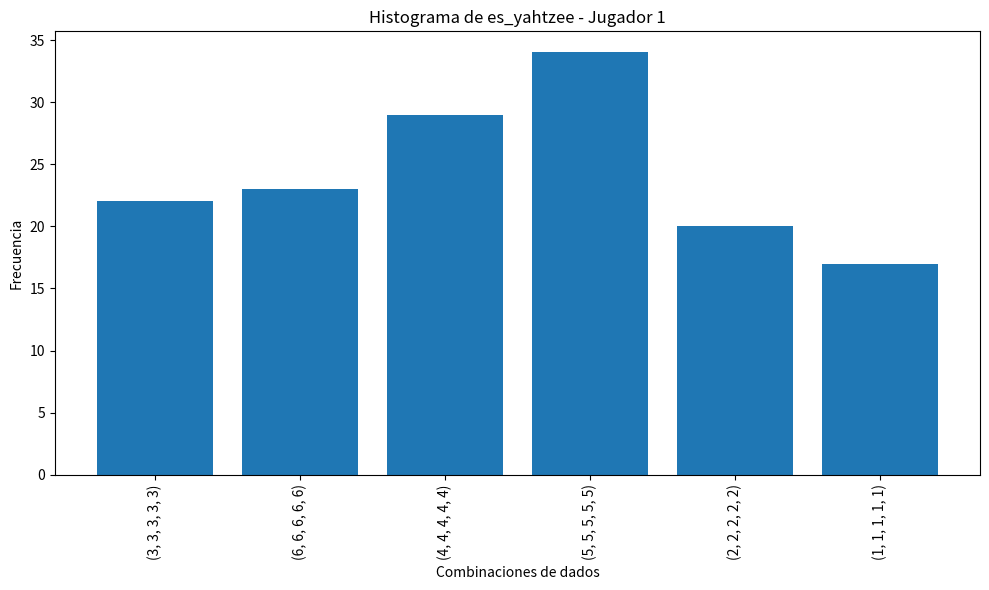
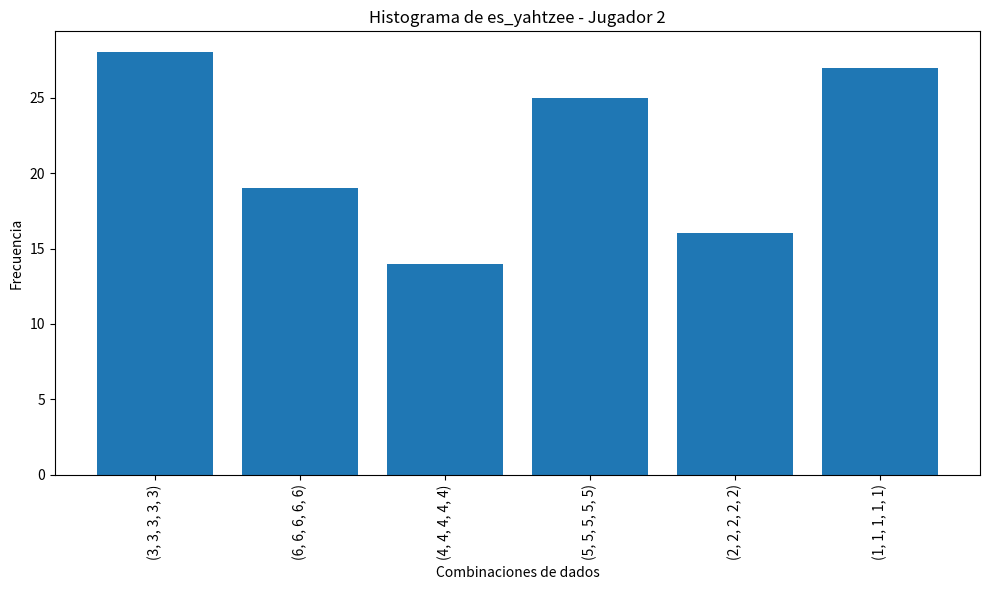
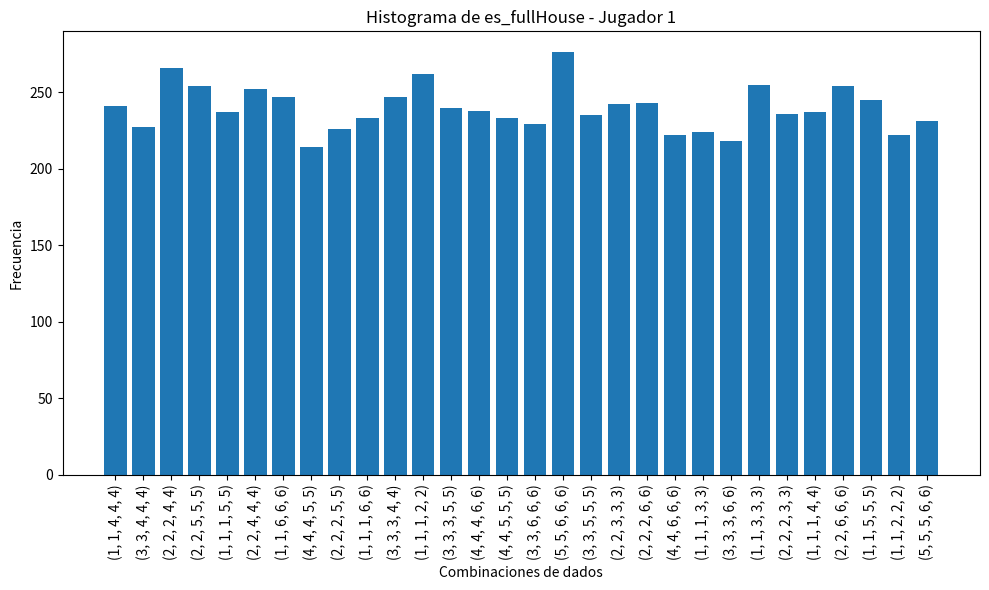
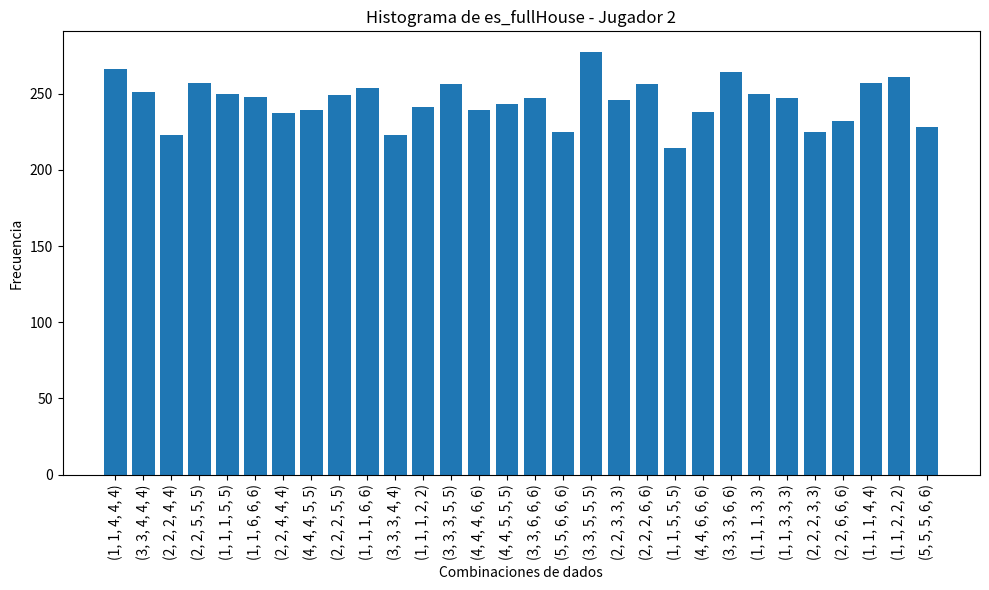
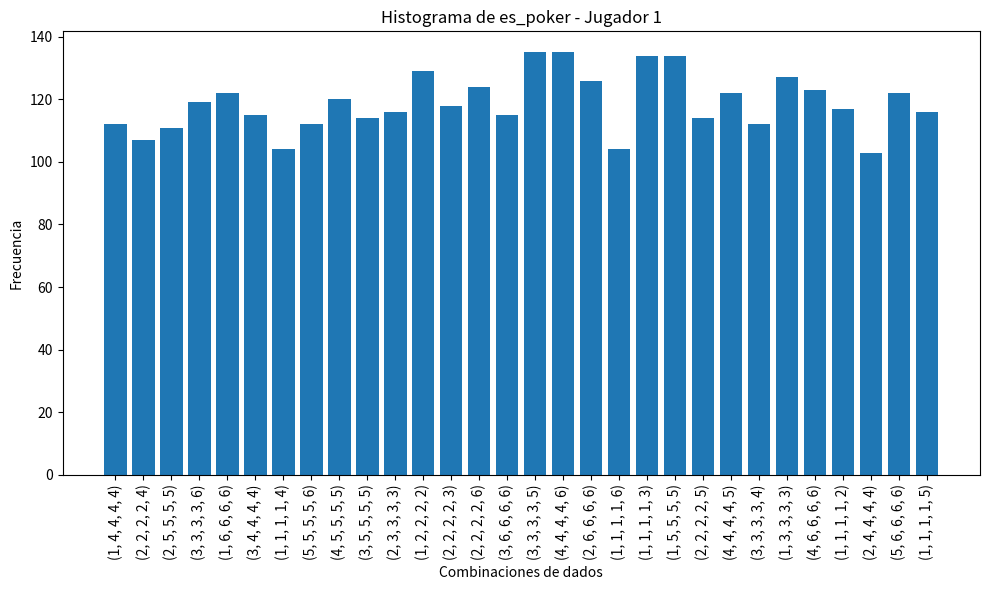
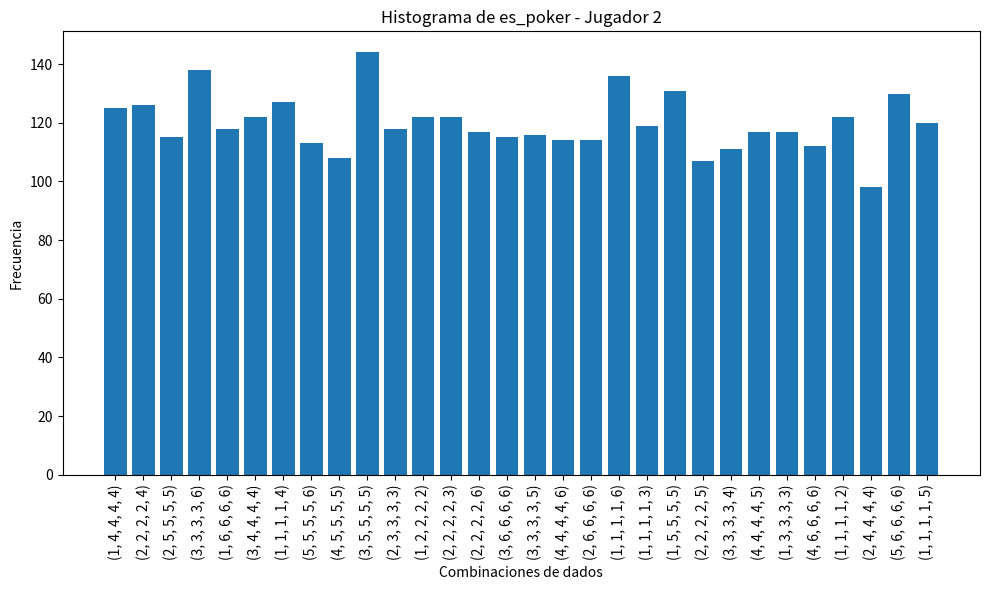
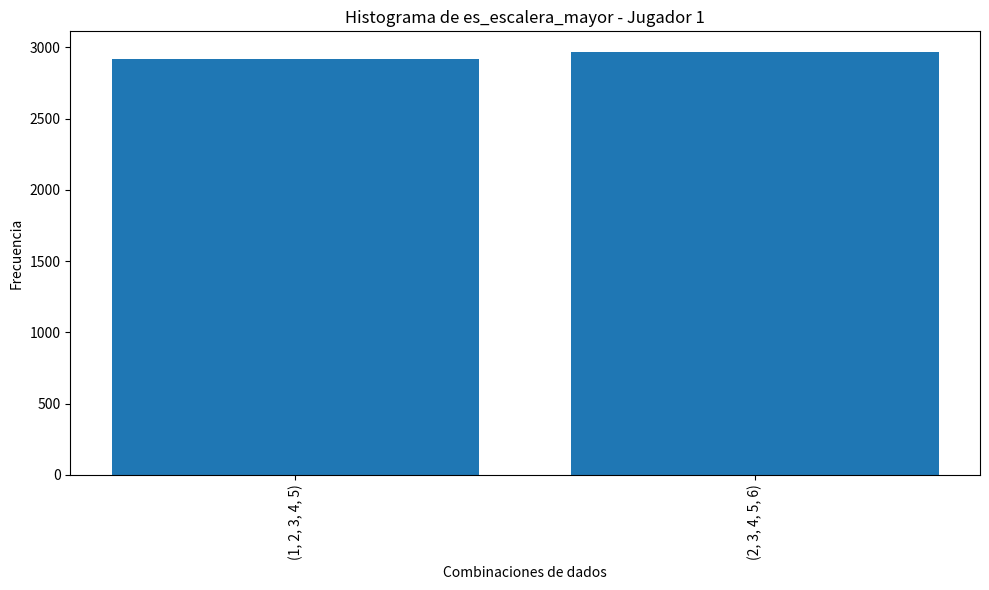
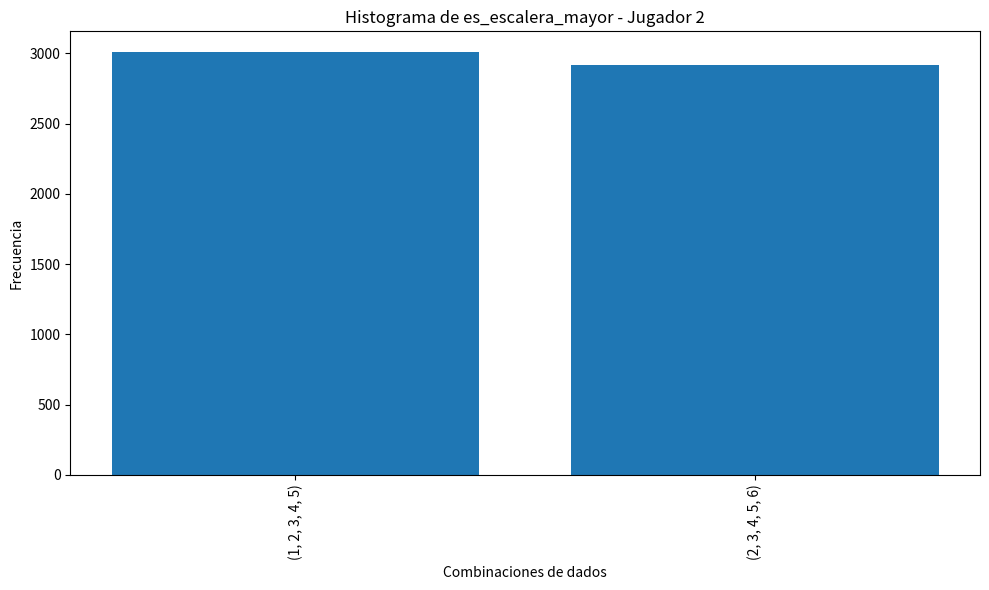
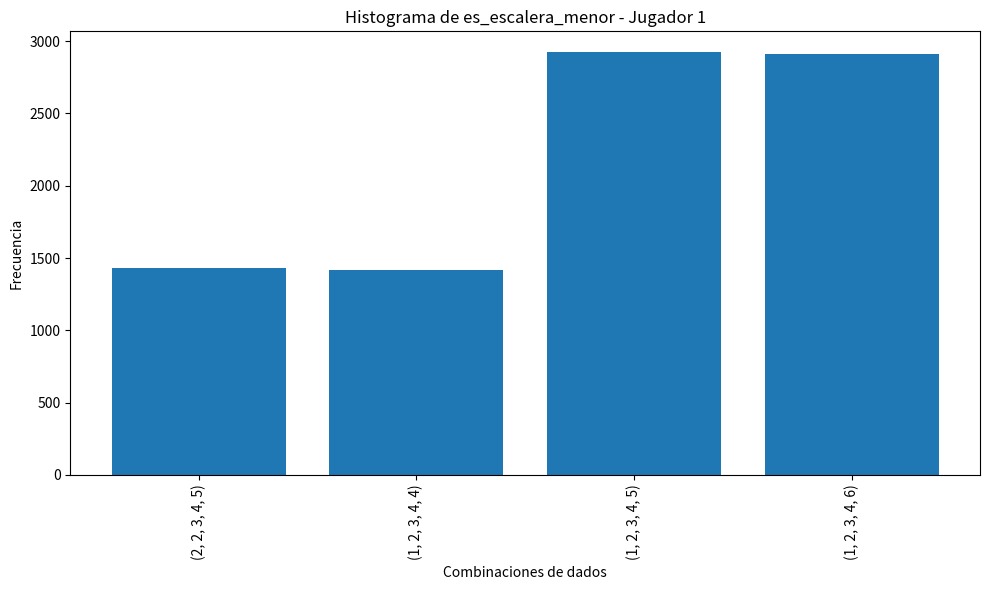
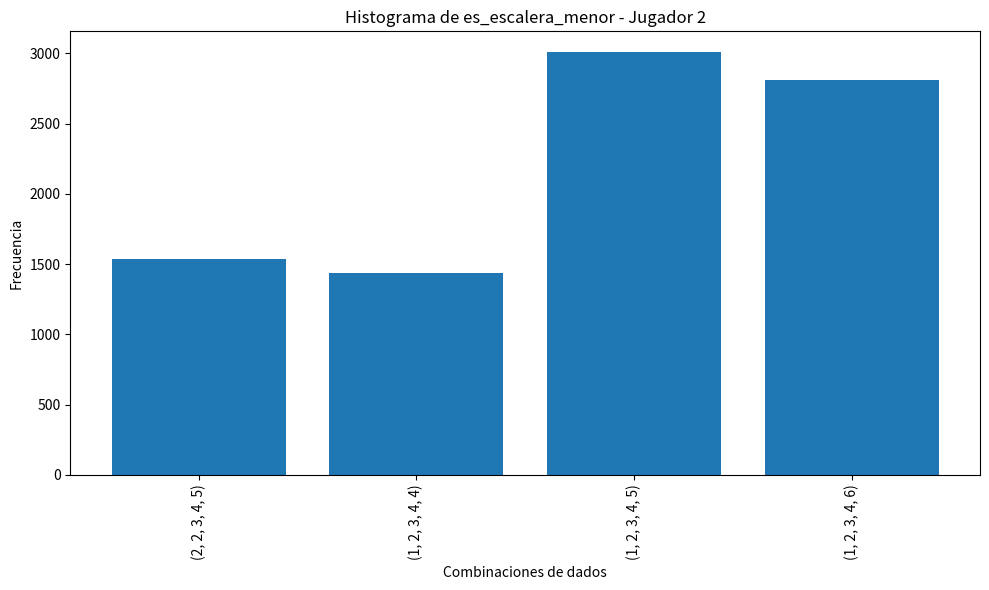

Reproduce these figures in Python, in order.
import random
import matplotlib.pyplot as plt

# Función para lanzar dados y obtener valores aleatorios entre 1 y 6 para num_dados dados.
def lanzar_dados(num_dados=5):
    return [random.randint(1, 6) for _ in range(num_dados)]

# Funciones para verificar combinaciones específicas en los dados obtenidos.

# Función para verificar si todos los dados son iguales (Yahtzee).
def es_yahtzee(dados):
    return len(set(dados)) == 1

# Función para verificar si se obtiene un Full House (un trio y un par).
def es_fullHouse(dados):
    conteo = {valor: dados.count(valor) for valor in set(dados)}
    valores_conteo = list(conteo.values())
    return sorted(valores_conteo) == [2, 3]

# Función para verificar si se obtiene un Poker (cuatro dados iguales).
def es_poker(dados):
    conteo = {valor: dados.count(valor) for valor in set(dados)}
    valores_conteo = list(conteo.values())
    return 4 in valores_conteo

# Función para verificar si se obtiene una Escalera Mayor (cinco dados consecutivos).
def es_escalera_mayor(dados):
    return sorted(dados) in [list(range(1, 6)), list(range(2, 7))]

# Función para verificar si se obtiene una Escalera Menor (cuatro dados consecutivos).
def es_escalera_menor(dados):
    sorted_dados = sorted(dados)
    return sorted_dados in [list(range(1, 5)) + [sorted_dados[-1]], [sorted_dados[0]] + list(range(2, 6))]

# Función para simular el turno de un jugador, deteniéndose si se logra una combinación deseada en los primeros dos lanzamientos.
def turno_jugador(objetivos):
    dados = lanzar_dados()
    num_lanzamientos = 1

    while num_lanzamientos < 3:
        nuevos_dados = lanzar_dados(5)
        dados = nuevos_dados
        
        for objetivo in objetivos:
            if objetivo(dados):
                return dados
        
        num_lanzamientos += 1

    return dados

# Función para simular una partida completa entre dos jugadores.
def simular_partida(num_simulaciones, objetivos):
    resultados_jugador1 = []
    resultados_jugador2 = []

    exitos_jugador1 = {objetivo.__name__: 0 for objetivo in objetivos}
    exitos_jugador2 = {objetivo.__name__: 0 for objetivo in objetivos}

    for _ in range(num_simulaciones):
        dados_j1 = turno_jugador(objetivos)
        dados_j2 = turno_jugador(objetivos)

        resultados_jugador1.append(dados_j1)
        resultados_jugador2.append(dados_j2)

        for objetivo in objetivos:
            if objetivo(dados_j1):
                exitos_jugador1[objetivo.__name__] += 1
            if objetivo(dados_j2):
                exitos_jugador2[objetivo.__name__] += 1

    return (exitos_jugador1, resultados_jugador1), (exitos_jugador2, resultados_jugador2)

# Función para generar histogramas que visualizan la frecuencia de cada combinación obtenida por los jugadores.
def generar_histograma(resultados, titulo):
    conteos = [tuple(sorted(dados)) for dados in resultados]
    frecuencia = {k: conteos.count(k) for k in set(conteos)}
    
    keys = list(map(str, frecuencia.keys()))
    values = list(frecuencia.values())

    plt.figure(figsize=(10, 6))
    plt.bar(keys, values)
    plt.xlabel('Combinaciones de dados')
    plt.ylabel('Frecuencia')
    plt.title(titulo)
    plt.xticks(rotation=90)
    plt.tight_layout()
    plt.show()

# Función principal que ejecuta la simulación y muestra los resultados.
def main():
    num_simulaciones = 100000

    # Definir los objetivos a buscar en cada turno
    objetivos = [es_yahtzee, es_fullHouse, es_poker, es_escalera_mayor, es_escalera_menor]

    # Simulación de la partida
    (exitos_j1, resultados_j1), (exitos_j2, resultados_j2) = simular_partida(num_simulaciones, objetivos)

    # Imprimir resultados y generar histogramas
    for objetivo in objetivos:
        nombre_objetivo = objetivo.__name__
        total_exitos_j1 = exitos_j1[nombre_objetivo]
        total_exitos_j2 = exitos_j2[nombre_objetivo]
        
        # Resultados jugador 1
        print(f"Total {nombre_objetivo} Jugador 1: {total_exitos_j1}")
        print(f"Probabilidad de {nombre_objetivo} Jugador 1: {total_exitos_j1 / num_simulaciones:.6f}")
        generar_histograma([resultados for resultados in resultados_j1 if objetivo(resultados)], f"Histograma de {nombre_objetivo} - Jugador 1")

        # Resultados jugador 2
        print(f"Total {nombre_objetivo} Jugador 2: {total_exitos_j2}")
        print(f"Probabilidad de {nombre_objetivo} Jugador 2: {total_exitos_j2 / num_simulaciones:.6f}")
        generar_histograma([resultados for resultados in resultados_j2 if objetivo(resultados)], f"Histograma de {nombre_objetivo} - Jugador 2")
        print()

if __name__ == "__main__":
    main()
